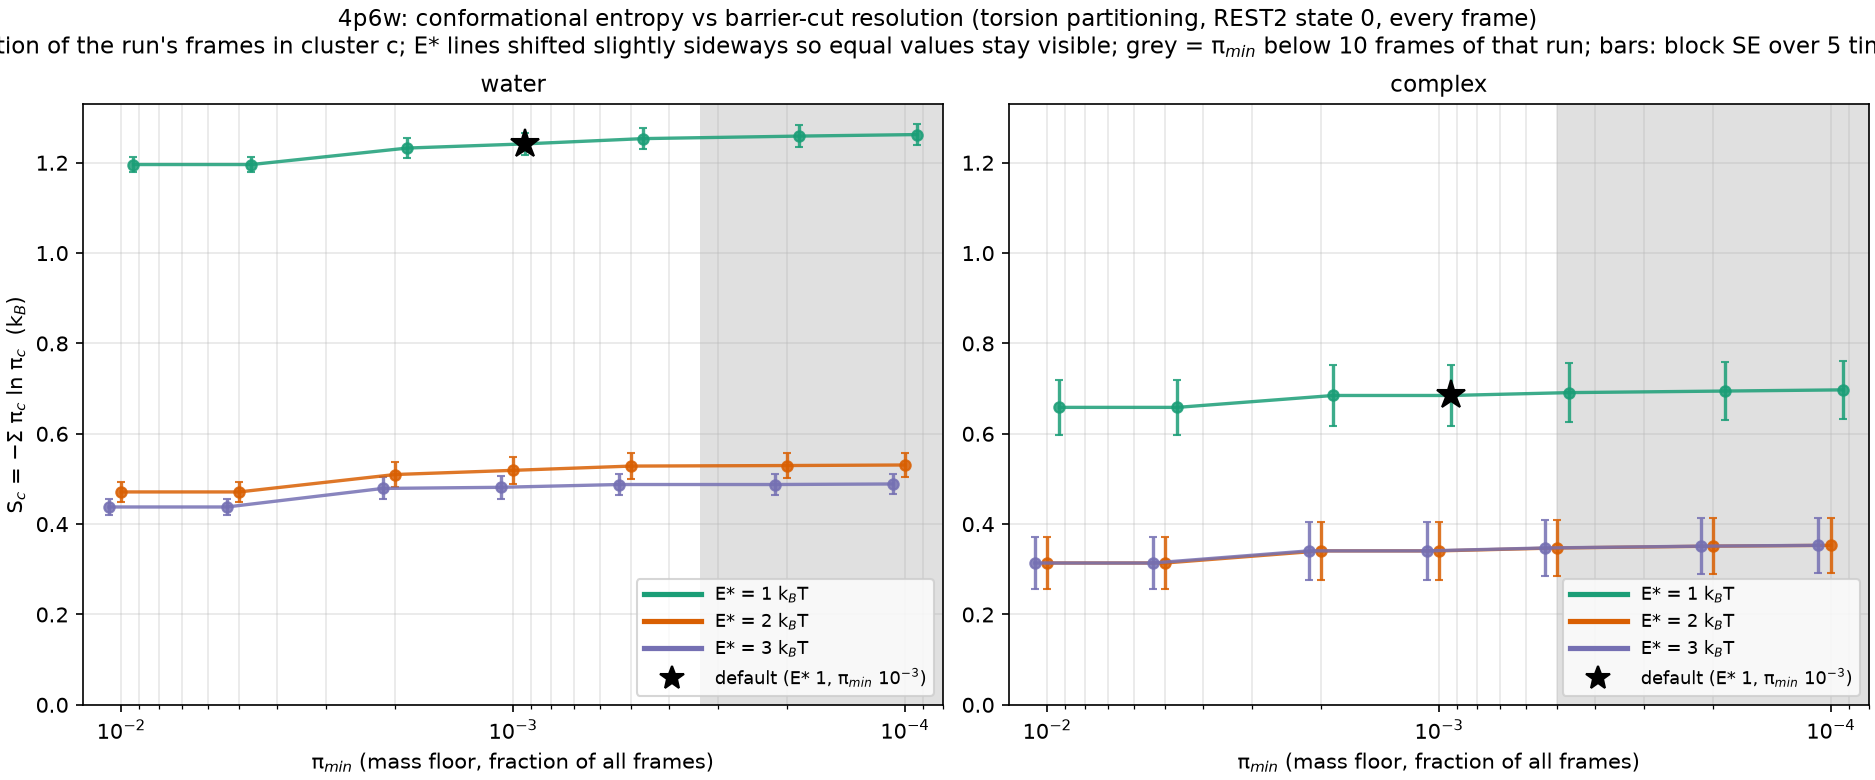

Source data for this figure (header and first rows):
E_star, pi_min, n_clusters, S, S_se, frames, system
1.0, 0.01, 7, 1.196, 0.01729, 30000, water
1.0, 0.005, 7, 1.196, 0.01729, 30000, water
1.0, 0.002, 9, 1.233, 0.02211, 30000, water
1.0, 0.001, 11, 1.242, 0.02382, 30000, water
1.0, 0.0005, 15, 1.253, 0.0229, 30000, water
1.0, 0.0002, 23, 1.259, 0.02369, 30000, water
1.0, 0.0001, 35, 1.262, 0.02379, 30000, water
2.0, 0.01, 4, 0.4713, 0.02203, 30000, water
2.0, 0.005, 4, 0.4713, 0.02203, 30000, water
2.0, 0.002, 6, 0.5098, 0.02786, 30000, water
2.0, 0.001, 8, 0.5191, 0.02968, 30000, water
2.0, 0.0005, 10, 0.5285, 0.02793, 30000, water
2.0, 0.0002, 11, 0.5297, 0.02803, 30000, water
2.0, 0.0001, 15, 0.5309, 0.02746, 30000, water
3.0, 0.01, 3, 0.438, 0.01777, 30000, water
3.0, 0.005, 3, 0.438, 0.01777, 30000, water
3.0, 0.002, 5, 0.479, 0.02437, 30000, water
3.0, 0.001, 6, 0.4815, 0.02508, 30000, water
3.0, 0.0005, 7, 0.4877, 0.02302, 30000, water
3.0, 0.0002, 7, 0.4877, 0.02302, 30000, water
3.0, 0.0001, 11, 0.4889, 0.02246, 30000, water
1.0, 0.01, 4, 0.6585, 0.06059, 20000, 4P6W
1.0, 0.005, 4, 0.6585, 0.06059, 20000, 4P6W
1.0, 0.002, 5, 0.6848, 0.06666, 20000, 4P6W
1.0, 0.001, 5, 0.6848, 0.06666, 20000, 4P6W
1.0, 0.0005, 6, 0.6912, 0.06489, 20000, 4P6W
1.0, 0.0002, 9, 0.6946, 0.06433, 20000, 4P6W
1.0, 0.0001, 18, 0.6973, 0.06384, 20000, 4P6W
2.0, 0.01, 2, 0.314, 0.05791, 20000, 4P6W
2.0, 0.005, 2, 0.314, 0.05791, 20000, 4P6W
2.0, 0.002, 3, 0.3408, 0.06418, 20000, 4P6W
2.0, 0.001, 3, 0.3408, 0.06418, 20000, 4P6W
2.0, 0.0005, 4, 0.3472, 0.06265, 20000, 4P6W
2.0, 0.0002, 7, 0.3513, 0.06171, 20000, 4P6W
2.0, 0.0001, 15, 0.3531, 0.06153, 20000, 4P6W
3.0, 0.01, 2, 0.314, 0.05791, 20000, 4P6W
3.0, 0.005, 2, 0.314, 0.05791, 20000, 4P6W
3.0, 0.002, 3, 0.3408, 0.06418, 20000, 4P6W
3.0, 0.001, 3, 0.3408, 0.06418, 20000, 4P6W
3.0, 0.0005, 4, 0.3472, 0.06265, 20000, 4P6W
3.0, 0.0002, 7, 0.3513, 0.06171, 20000, 4P6W
3.0, 0.0001, 15, 0.3531, 0.06153, 20000, 4P6W
